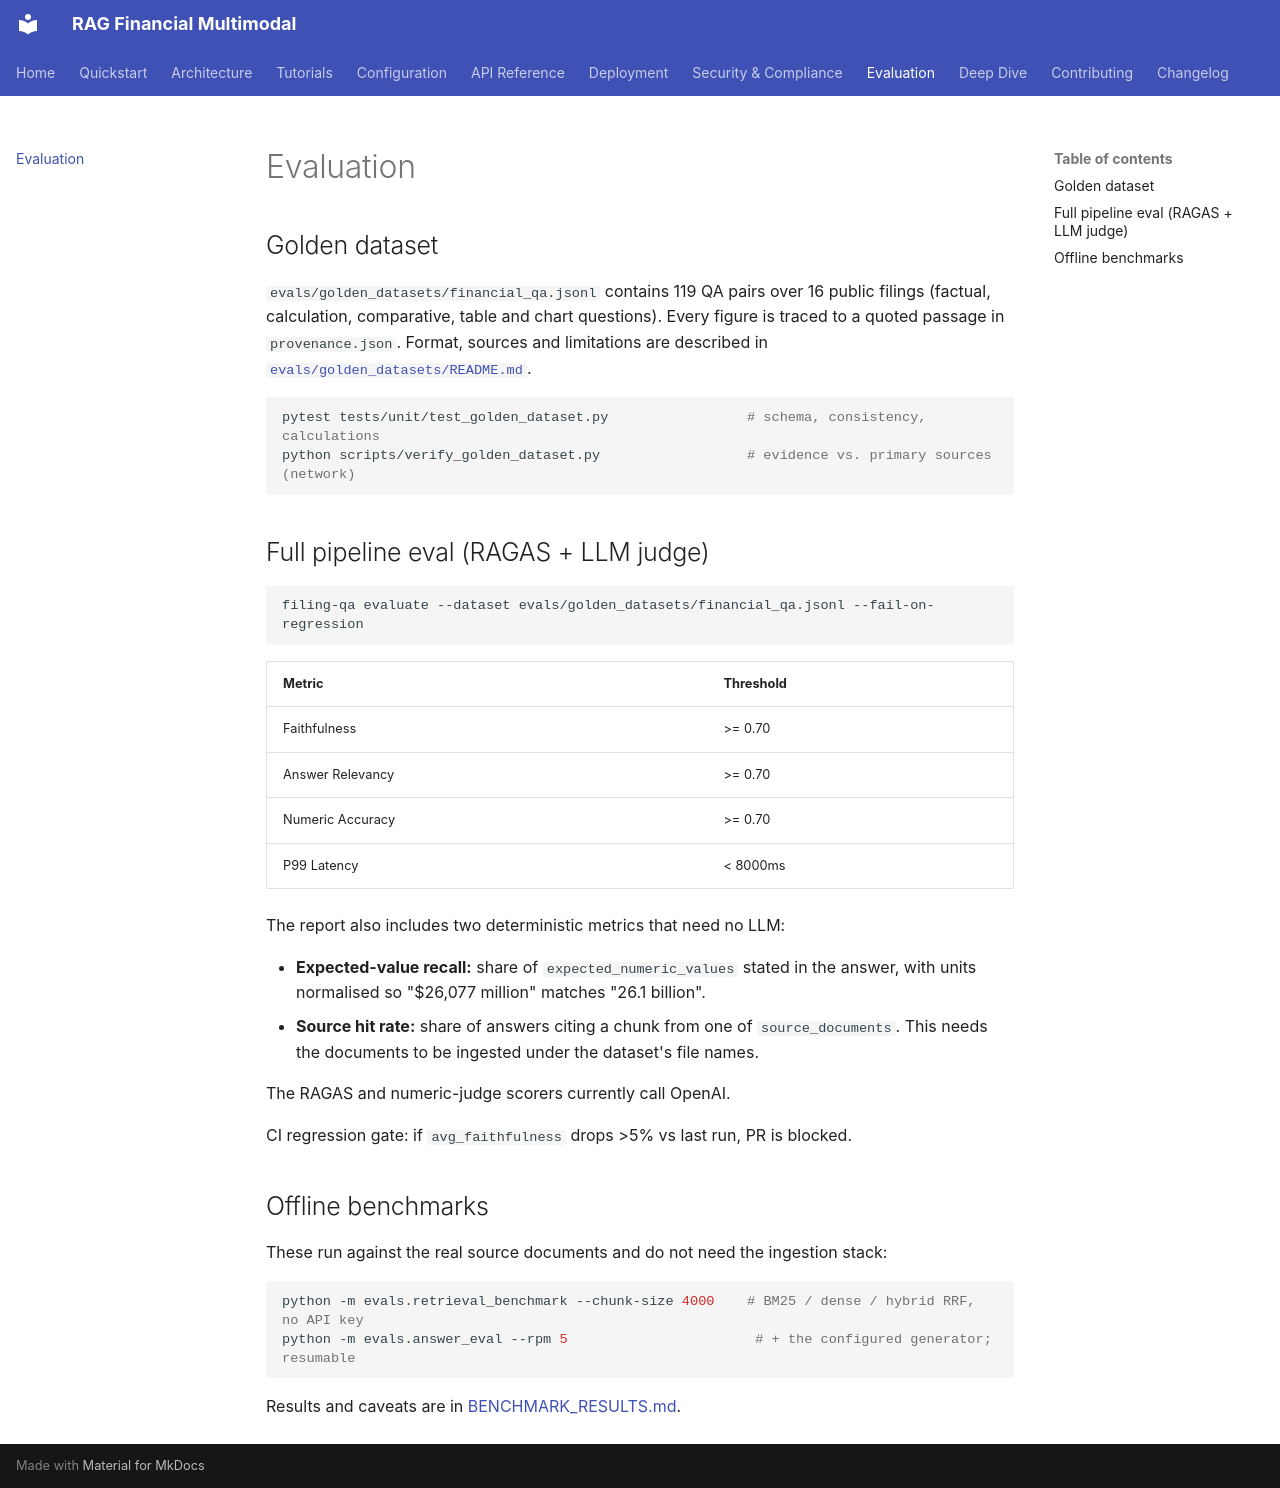

repository: Mattral/RAG-Multimodal-Financial-Doc-Analysis-and-Recall · page: evaluation/index.html · generator: mkdocs

# Evaluation

## Golden dataset

`evals/golden_datasets/financial_qa.jsonl` contains 119 QA pairs over 16 public filings
(factual, calculation, comparative, table and chart questions). Every figure is traced to a
quoted passage in `provenance.json`. Format, sources and limitations are described in
[`evals/golden_datasets/README.md`](https://github.com/Mattral/filing-qa/blob/main/evals/golden_datasets/README.md).

```bash
pytest tests/unit/test_golden_dataset.py                 # schema, consistency, calculations
python scripts/verify_golden_dataset.py                  # evidence vs. primary sources (network)
```

## Full pipeline eval (RAGAS + LLM judge)

```bash
filing-qa evaluate --dataset evals/golden_datasets/financial_qa.jsonl --fail-on-regression
```

| Metric | Threshold |
|---|---|
| Faithfulness | >= 0.70 |
| Answer Relevancy | >= 0.70 |
| Numeric Accuracy | >= 0.70 |
| P99 Latency | < 8000ms |

The report also includes two deterministic metrics that need no LLM:

* **Expected-value recall:** share of `expected_numeric_values` stated in the answer, with units
  normalised so "$26,077 million" matches "26.1 billion".
* **Source hit rate:** share of answers citing a chunk from one of `source_documents`. This
  needs the documents to be ingested under the dataset's file names.

The RAGAS and numeric-judge scorers currently call OpenAI.

CI regression gate: if `avg_faithfulness` drops >5% vs last run, PR is blocked.

## Offline benchmarks

These run against the real source documents and do not need the ingestion stack:

```bash
python -m evals.retrieval_benchmark --chunk-size 4000    # BM25 / dense / hybrid RRF, no API key
python -m evals.answer_eval --rpm 5                       # + the configured generator; resumable
```

Results and caveats are in [BENCHMARK_RESULTS.md](https://github.com/Mattral/filing-qa/blob/main/BENCHMARK_RESULTS.md).
